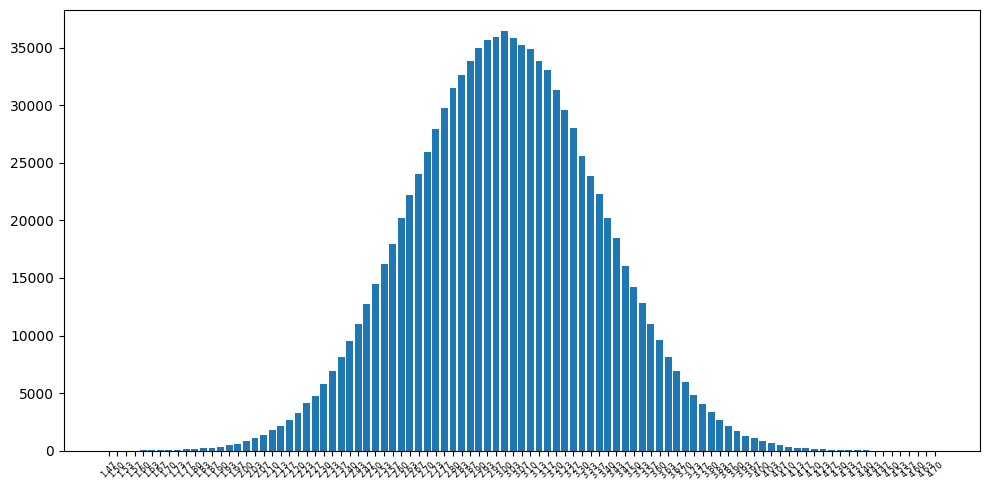

Reproduce this figure in Python.
import numpy as np
import matplotlib.pyplot as plt
from matplotlib import rcParams     
rcParams['font.family'] = 'SimHei'

sample = []
average = []
# np.random.seed(10)
m = 1000000
for i in range(m):
    sample.append(np.random.randint(0,7,30))
for i in range(m):
    average.append('%.2f'%np.mean(sample[i]))

sa = np.array(sample)
aver = np.array(average)

unique = np.unique(aver)
aver.sort()
# print(unique)
# print(aver)
n = len(unique)
counts = []

for i in range(n):
    counts.append(len(aver[aver == unique[i]]))
#问题出在 average 是一个 Python 列表（list），而不是 numpy 数组
# 根本原因
# 看这一行：
# counts.append(len(average[average == unique[i]]))
# average 是列表，unique[i] 是字符串。当列表和一个字符串比较时：
# average == unique[i]   # 一个列表 == 一个字符串 → 结果是 False（不是逐元素比较！）
# 所以：
# average[False]   # False 相当于 0 → 取列表第 0 个元素，也就是一个字符串，比如 "3.27"
# len(average[False])   # len("3.27") = 4



plt.figure(figsize=(10,5))
plt.bar(unique,counts,
        label ='均值')
plt.xticks(rotation = 45,fontsize = 6)
plt.tight_layout()
plt.show()
